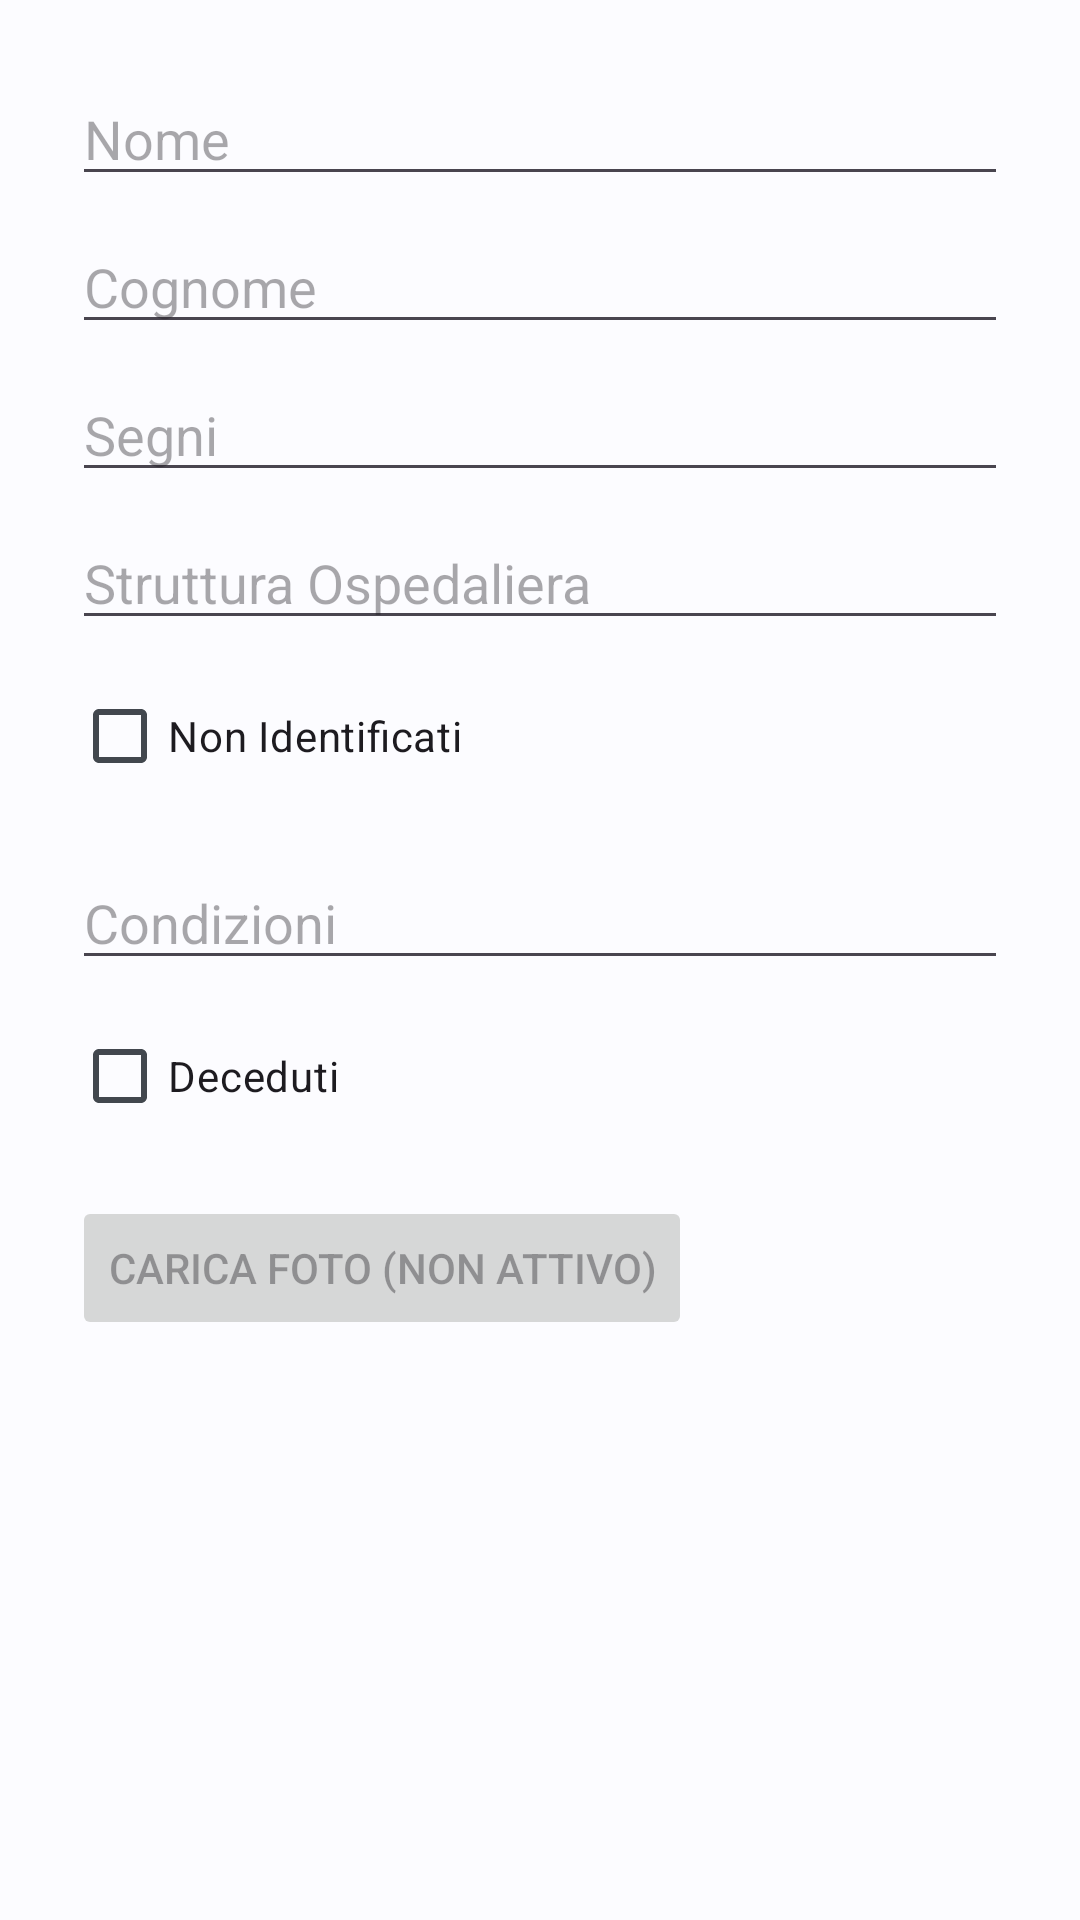

Android layout source for this screen:
<!-- AndroidManifest.xml: application theme Theme.ChasingLifes -->
<!-- res/layout/dialog_add_patient.xml -->
<LinearLayout xmlns:android="http://schemas.android.com/apk/res/android"
    android:layout_width="match_parent"
    android:layout_height="wrap_content"
    android:orientation="vertical"
    android:paddingStart="24dp"
    android:paddingEnd="24dp"
    android:paddingTop="24dp">

    <LinearLayout
        android:id="@+id/identified_patient_container"
        android:layout_width="match_parent"
        android:layout_height="wrap_content"
        android:orientation="vertical">

        <EditText
            android:id="@+id/patient_name_input"
            android:layout_width="match_parent"
            android:layout_height="wrap_content"
            android:hint="@string/name_hint" />

        <EditText
            android:id="@+id/patient_surname_input"
            android:layout_width="match_parent"
            android:layout_height="wrap_content"
            android:layout_marginTop="8dp"
            android:hint="@string/surname_hint" />
    </LinearLayout>

    <EditText
        android:id="@+id/distinguishing_marks_input"
        android:layout_width="match_parent"
        android:layout_height="wrap_content"
        android:layout_marginTop="8dp"
        android:hint="@string/signs_label" />

    <EditText
        android:id="@+id/hospital_input"
        android:layout_width="match_parent"
        android:layout_height="wrap_content"
        android:layout_marginTop="8dp"
        android:hint="Struttura Ospedaliera" />

    <CheckBox
        android:id="@+id/unidentified_checkbox"
        android:layout_width="wrap_content"
        android:layout_height="wrap_content"
        android:layout_marginTop="8dp"
        android:text="@string/unidentified" />

    <LinearLayout
        android:id="@+id/conditions_container"
        android:layout_width="match_parent"
        android:layout_height="wrap_content"
        android:orientation="vertical"
        android:layout_marginTop="16dp">

        <EditText
            android:id="@+id/conditions_input"
            android:layout_width="match_parent"
            android:layout_height="wrap_content"
            android:hint="Condizioni" />

    </LinearLayout>

    <CheckBox
        android:id="@+id/deceased_checkbox"
        android:layout_width="wrap_content"
        android:layout_height="wrap_content"
        android:layout_marginTop="8dp"
        android:text="@string/deceased" />

    <Button
        android:id="@+id/upload_photo_button"
        android:layout_width="wrap_content"
        android:layout_height="wrap_content"
        android:layout_marginTop="16dp"
        android:text="Carica Foto (non attivo)"
        android:enabled="false" />

</LinearLayout>
<!-- resources referenced by this layout -->
<resources>
  <string name="deceased">Deceduti</string>
  <string name="name_hint">Nome</string>
  <string name="signs_label">Segni</string>
  <string name="surname_hint">Cognome</string>
  <string name="unidentified">Non Identificati</string>
  <style name="Theme.ChasingLifes" parent="AppTheme" />
  <style name="AppTheme" parent="Theme.Material3.DayNight.NoActionBar">
          <item name="colorPrimary">@color/md_theme_primary</item>
          <item name="colorOnPrimary">@color/md_theme_onPrimary</item>
          <item name="colorPrimaryContainer">@color/md_theme_primaryContainer</item>
          <item name="colorOnPrimaryContainer">@color/md_theme_onPrimaryContainer</item>
          <item name="colorSecondary">@color/md_theme_secondary</item>
          <item name="colorOnSecondary">@color/md_theme_onSecondary</item>
          <item name="colorSecondaryContainer">@color/md_theme_secondaryContainer</item>
          <item name="colorOnSecondaryContainer">@color/md_theme_onSecondaryContainer</item>
          <item name="colorTertiary">@color/md_theme_tertiary</item>
          <item name="colorOnTertiary">@color/md_theme_onTertiary</item>
          <item name="colorTertiaryContainer">@color/md_theme_tertiaryContainer</item>
          <item name="colorOnTertiaryContainer">@color/md_theme_onTertiaryContainer</item>
          <item name="colorError">@color/md_theme_error</item>
          <item name="colorOnError">@color/md_theme_onError</item>
          <item name="colorErrorContainer">@color/md_theme_errorContainer</item>
          <item name="colorOnErrorContainer">@color/md_theme_onErrorContainer</item>
          <item name="android:colorBackground">@color/md_theme_background</item>
          <item name="colorOnBackground">@color/md_theme_onBackground</item>
          <item name="colorSurface">@color/md_theme_surface</item>
          <item name="colorOnSurface">@color/md_theme_onSurface</item>
          <item name="colorSurfaceVariant">@color/md_theme_surfaceVariant</item>
          <item name="colorOnSurfaceVariant">@color/md_theme_onSurfaceVariant</item>
          <item name="colorOutline">@color/md_theme_outline</item>
          <item name="android:windowLightNavigationBar" tools:targetApi="o_mr1">true</item>
          <item name="android:navigationBarColor">@android:color/transparent</item>
      </style>
  <color name="md_theme_primary">#00658D</color>
  <color name="md_theme_onPrimary">#FFFFFF</color>
  <color name="md_theme_primaryContainer">#C4E7FF</color>
  <color name="md_theme_onPrimaryContainer">#001E2D</color>
  <color name="md_theme_secondary">#006874</color>
  <color name="md_theme_onSecondary">#FFFFFF</color>
  <color name="md_theme_secondaryContainer">#97F0FF</color>
  <color name="md_theme_onSecondaryContainer">#001F24</color>
  <color name="md_theme_tertiary">#5C5D72</color>
  <color name="md_theme_onTertiary">#FFFFFF</color>
  <color name="md_theme_tertiaryContainer">#E1E0F9</color>
  <color name="md_theme_onTertiaryContainer">#191A2C</color>
  <color name="md_theme_error">#BA1A1A</color>
  <color name="md_theme_onError">#FFFFFF</color>
  <color name="md_theme_errorContainer">#FFDAD6</color>
  <color name="md_theme_onErrorContainer">#410002</color>
  <color name="md_theme_background">#FCFCFF</color>
  <color name="md_theme_onBackground">#1A1C18</color>
  <color name="md_theme_surface">#FCFCFF</color>
  <color name="md_theme_onSurface">#1A1C18</color>
  <color name="md_theme_surfaceVariant">#DFE2EB</color>
  <color name="md_theme_onSurfaceVariant">#42474E</color>
  <color name="md_theme_outline">#73777F</color>
</resources>
